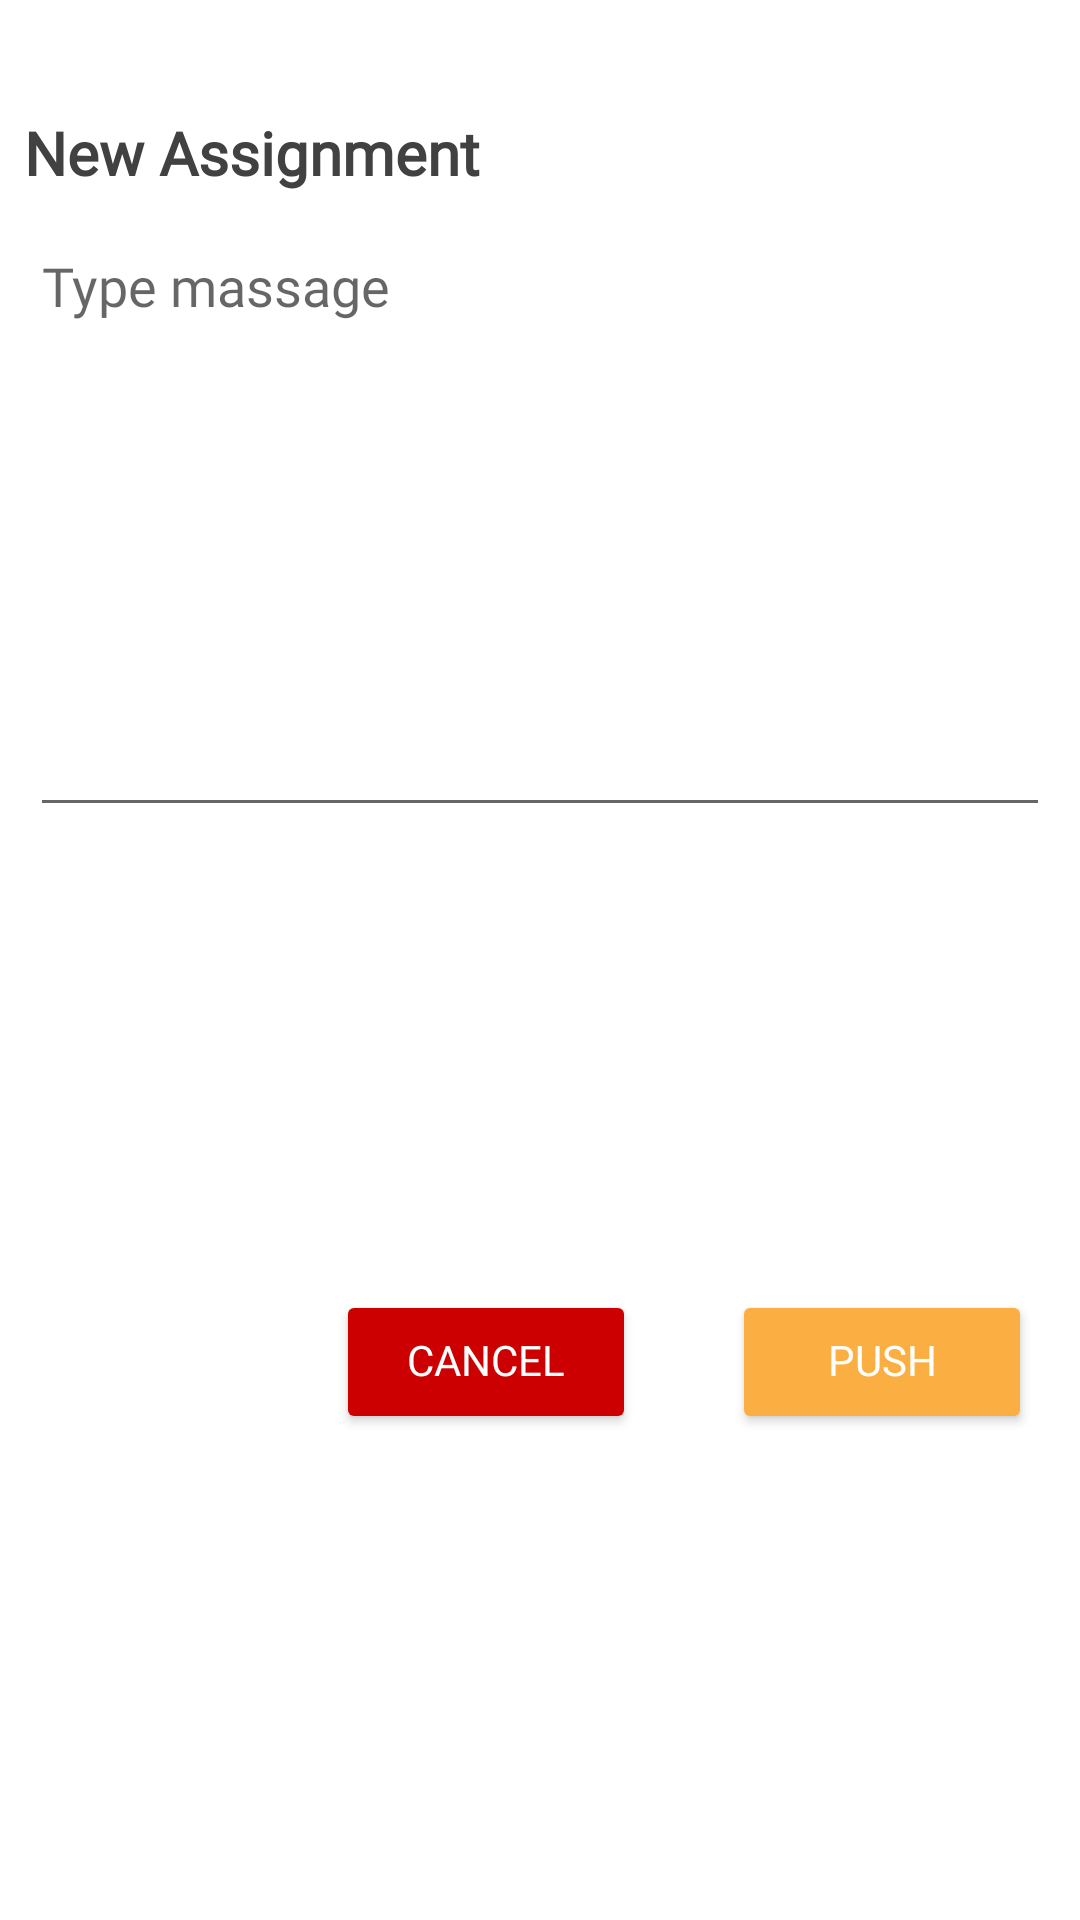

Reconstruct the res/layout file that produces this screen, plus the resources it refers to.
<!-- AndroidManifest.xml: application theme Theme.ClassRoom -->
<!-- res/layout/botom_sheet_fragment_add_assignemt.xml -->
<?xml version="1.0" encoding="utf-8"?>
<androidx.constraintlayout.widget.ConstraintLayout xmlns:android="http://schemas.android.com/apk/res/android"
    android:layout_width="match_parent"
    android:layout_height="wrap_content"
    xmlns:app="http://schemas.android.com/apk/res-auto"
    xmlns:tools="http://schemas.android.com/tools">

    <ImageView
        android:id="@+id/imgClose"
        android:layout_width="wrap_content"
        android:layout_height="wrap_content"
        android:layout_marginTop="16dp"
        android:layout_marginEnd="20dp"
        app:layout_constraintEnd_toEndOf="parent"
        app:layout_constraintTop_toTopOf="parent"
        app:srcCompat="@drawable/ic_round_close_24" />

    <TextView
        android:id="@+id/textView2"
        android:layout_width="wrap_content"
        android:layout_height="wrap_content"
        android:layout_marginStart="8dp"
        android:layout_marginTop="40dp"
        android:fontFamily="@font/ubuntu"
        android:includeFontPadding="false"
        android:text="New Assignment"
        android:textColor="@color/colorText"
        android:textSize="20sp"
        android:textStyle="bold"
        app:layout_constraintStart_toStartOf="parent"
        app:layout_constraintTop_toTopOf="parent" />

    <EditText
        android:id="@+id/edtPostMessage"
        android:layout_width="match_parent"
        android:layout_height="200dp"
        android:layout_marginHorizontal="10dp"
        android:layout_marginTop="12dp"
        android:gravity="start"
        android:hint="Type massage"
        android:fontFamily="@font/ubuntu"
        android:includeFontPadding="false"
        android:inputType="textMultiLine"
        app:layout_constraintEnd_toEndOf="parent"
        app:layout_constraintHorizontal_bias="0.526"
        app:layout_constraintStart_toStartOf="parent"
        app:layout_constraintTop_toBottomOf="@+id/textView2" />

    <Button
        android:id="@+id/btnPush"
        android:layout_width="100dp"
        android:layout_height="wrap_content"
        android:layout_marginEnd="16dp"
        android:layout_marginBottom="20dp"
        android:layout_marginTop="12dp"
        android:backgroundTint="@color/colorPrimary"
        android:fontFamily="@font/ubuntu"
        android:textColor="@color/white"
        android:includeFontPadding="false"
        android:text="PUSH"
        app:layout_constraintBottom_toBottomOf="parent"
        app:layout_constraintEnd_toEndOf="parent"
        app:layout_constraintTop_toBottomOf="@+id/edtPostMessage" />
    <Button
        android:id="@+id/btnCancel"
        android:layout_width="100dp"
        android:layout_height="wrap_content"
        android:layout_marginEnd="32dp"
        android:backgroundTint="@android:color/holo_red_dark"
        android:fontFamily="@font/ubuntu"
        android:includeFontPadding="false"
        android:text="Cancel"
        android:textColor="@color/white"
        app:layout_constraintBottom_toBottomOf="@+id/btnPush"
        app:layout_constraintEnd_toStartOf="@+id/btnPush"
        app:layout_constraintTop_toTopOf="@+id/btnPush" />

    <ProgressBar
        android:id="@+id/progressBar"
        style="?android:attr/progressBarStyle"
        android:layout_width="wrap_content"
        android:layout_height="wrap_content"
        android:visibility="gone"
        app:layout_constraintBottom_toBottomOf="parent"
        app:layout_constraintEnd_toEndOf="parent"
        app:layout_constraintStart_toStartOf="parent"
        app:layout_constraintTop_toTopOf="parent" />
</androidx.constraintlayout.widget.ConstraintLayout>
<!-- resources referenced by this layout -->
<resources>
  <color name="colorPrimary">#FBAF43</color>
  <color name="colorText">#414142</color>
  <color name="white">#FFFFFFFF</color>
  <style name="Theme.ClassRoom" parent="Theme.MaterialComponents.DayNight.NoActionBar">
          
          <item name="colorPrimary">@color/colorPrimary</item>
          <item name="colorPrimaryVariant">@color/colorPrimaryDark</item>
          <item name="colorOnPrimary">@color/white</item>
          
          <item name="colorSecondary">@color/teal_200</item>
          <item name="colorSecondaryVariant">@color/teal_700</item>
          <item name="colorOnSecondary">@color/black</item>
          
          <item name="android:statusBarColor" tools:targetApi="l">?attr/colorPrimaryVariant</item>
          
      </style>
  <color name="colorPrimaryDark">#F15A39</color>
  <color name="teal_200">#FF03DAC5</color>
  <color name="teal_700">#FF018786</color>
  <color name="black">#FF000000</color>
</resources>
